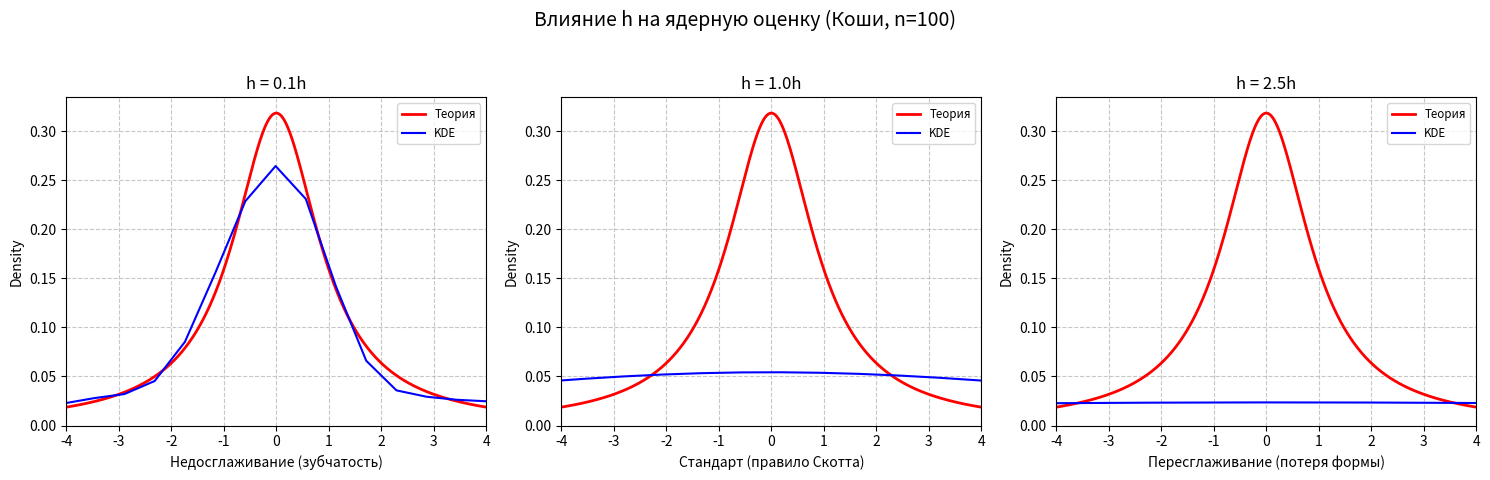

The script that saved this image:
import numpy as np
import matplotlib.pyplot as plt
import scipy.stats as stats
import seaborn as sns


def study_cauchy_bandwidth(n=100):

    dist = stats.cauchy(0, 1)
    x_lim = [-4, 4]
    title = "Cauchy $C(0, 1)$"


    adjusts = [0.1, 1.0, 2.5]

    fig, axes = plt.subplots(1, 3, figsize=(15, 5))
    fig.suptitle(f"Влияние h на ядерную оценку (Коши, n={n})", fontsize=14)


    sample = dist.rvs(size=n)
    x_range = np.linspace(x_lim[0], x_lim[1], 1000)
    y_theory = dist.pdf(x_range)

    for i, adj in enumerate(adjusts):
        ax = axes[i]


        ax.plot(x_range, y_theory, color='red', lw=2, label='Теория')


        sns.kdeplot(sample, ax=ax, bw_adjust=adj, color='blue', label=f'KDE')

        ax.set_xlim(x_lim)
        ax.set_title(f"h = {adj}h")
        ax.grid(True, ls='--', alpha=0.7)
        ax.legend(fontsize='small')


        if adj < 1:
            ax.set_xlabel("Недосглаживание (зубчатость)")
        elif adj == 1:
            ax.set_xlabel("Стандарт (правило Скотта)")
        else:
            ax.set_xlabel("Пересглаживание (потеря формы)")

    plt.tight_layout(rect=[0, 0.03, 1, 0.95])
    plt.show()


if __name__ == "__main__":
    study_cauchy_bandwidth()
